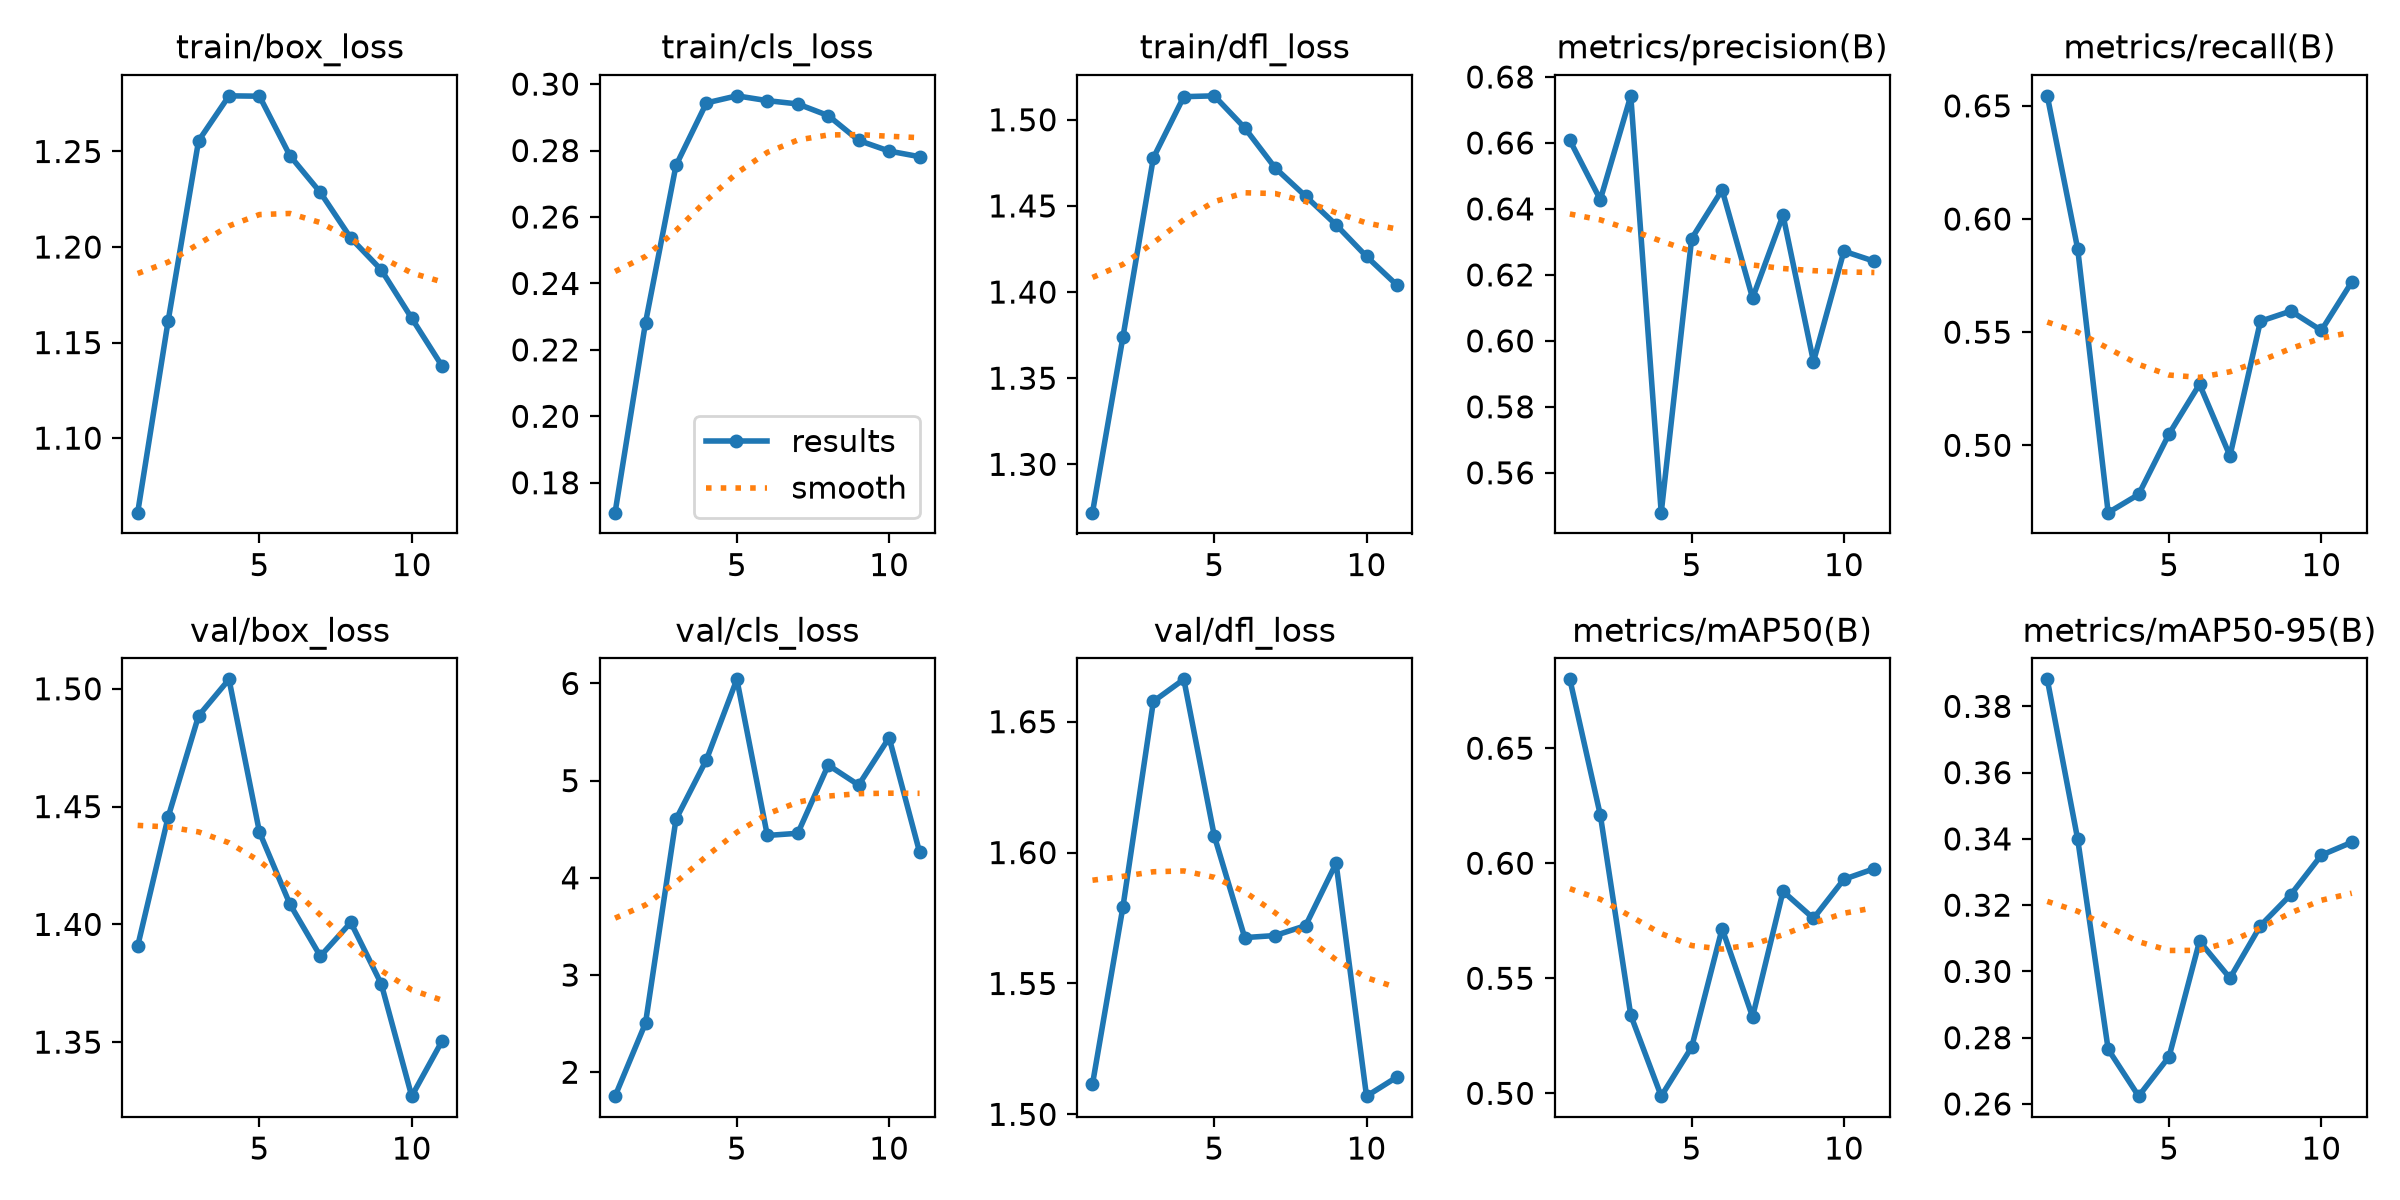

The table this chart was drawn from, first rows:
epoch, time, train/box_loss, train/cls_loss, train/dfl_loss, metrics/precision(B), metrics/recall(B), metrics/mAP50(B), metrics/mAP50-95(B), val/box_loss, val/cls_loss, val/dfl_loss, lr/pg0, lr/pg1, lr/pg2
1, 47.48, 1.061, 0.171, 1.272, 0.6608, 0.6544, 0.6799, 0.3882, 1.391, 1.754, 1.511, 0.0003324, 0.0003324, 0.0003324
2, 92.43, 1.161, 0.2282, 1.374, 0.6428, 0.5867, 0.621, 0.3398, 1.446, 2.506, 1.579, 0.000665, 0.000665, 0.000665
3, 138.9, 1.256, 0.2755, 1.478, 0.6743, 0.4702, 0.5339, 0.2765, 1.489, 4.602, 1.658, 0.0009951, 0.0009951, 0.0009951
4, 187, 1.279, 0.2943, 1.513, 0.5479, 0.4783, 0.4988, 0.2624, 1.504, 5.215, 1.666, 0.0009912, 0.0009912, 0.0009912
5, 235.9, 1.279, 0.2965, 1.514, 0.631, 0.505, 0.5201, 0.2743, 1.439, 6.042, 1.606, 0.0009843, 0.0009843, 0.0009843
6, 283.2, 1.248, 0.295, 1.495, 0.6458, 0.527, 0.5716, 0.3091, 1.409, 4.436, 1.568, 0.0009756, 0.0009756, 0.0009756
7, 330.6, 1.229, 0.294, 1.472, 0.613, 0.4953, 0.5333, 0.298, 1.386, 4.458, 1.568, 0.0009649, 0.0009649, 0.0009649
8, 379.9, 1.205, 0.2905, 1.456, 0.6381, 0.5548, 0.5878, 0.3138, 1.401, 5.16, 1.572, 0.0009525, 0.0009525, 0.0009525
9, 428, 1.188, 0.283, 1.439, 0.5937, 0.5593, 0.576, 0.3232, 1.375, 4.955, 1.596, 0.0009382, 0.0009382, 0.0009382
10, 477.9, 1.163, 0.2798, 1.421, 0.6272, 0.5507, 0.593, 0.3351, 1.327, 5.442, 1.507, 0.0009222, 0.0009222, 0.0009222
11, 526, 1.138, 0.2782, 1.404, 0.6241, 0.5722, 0.5977, 0.339, 1.351, 4.265, 1.514, 0.0009046, 0.0009046, 0.0009046
